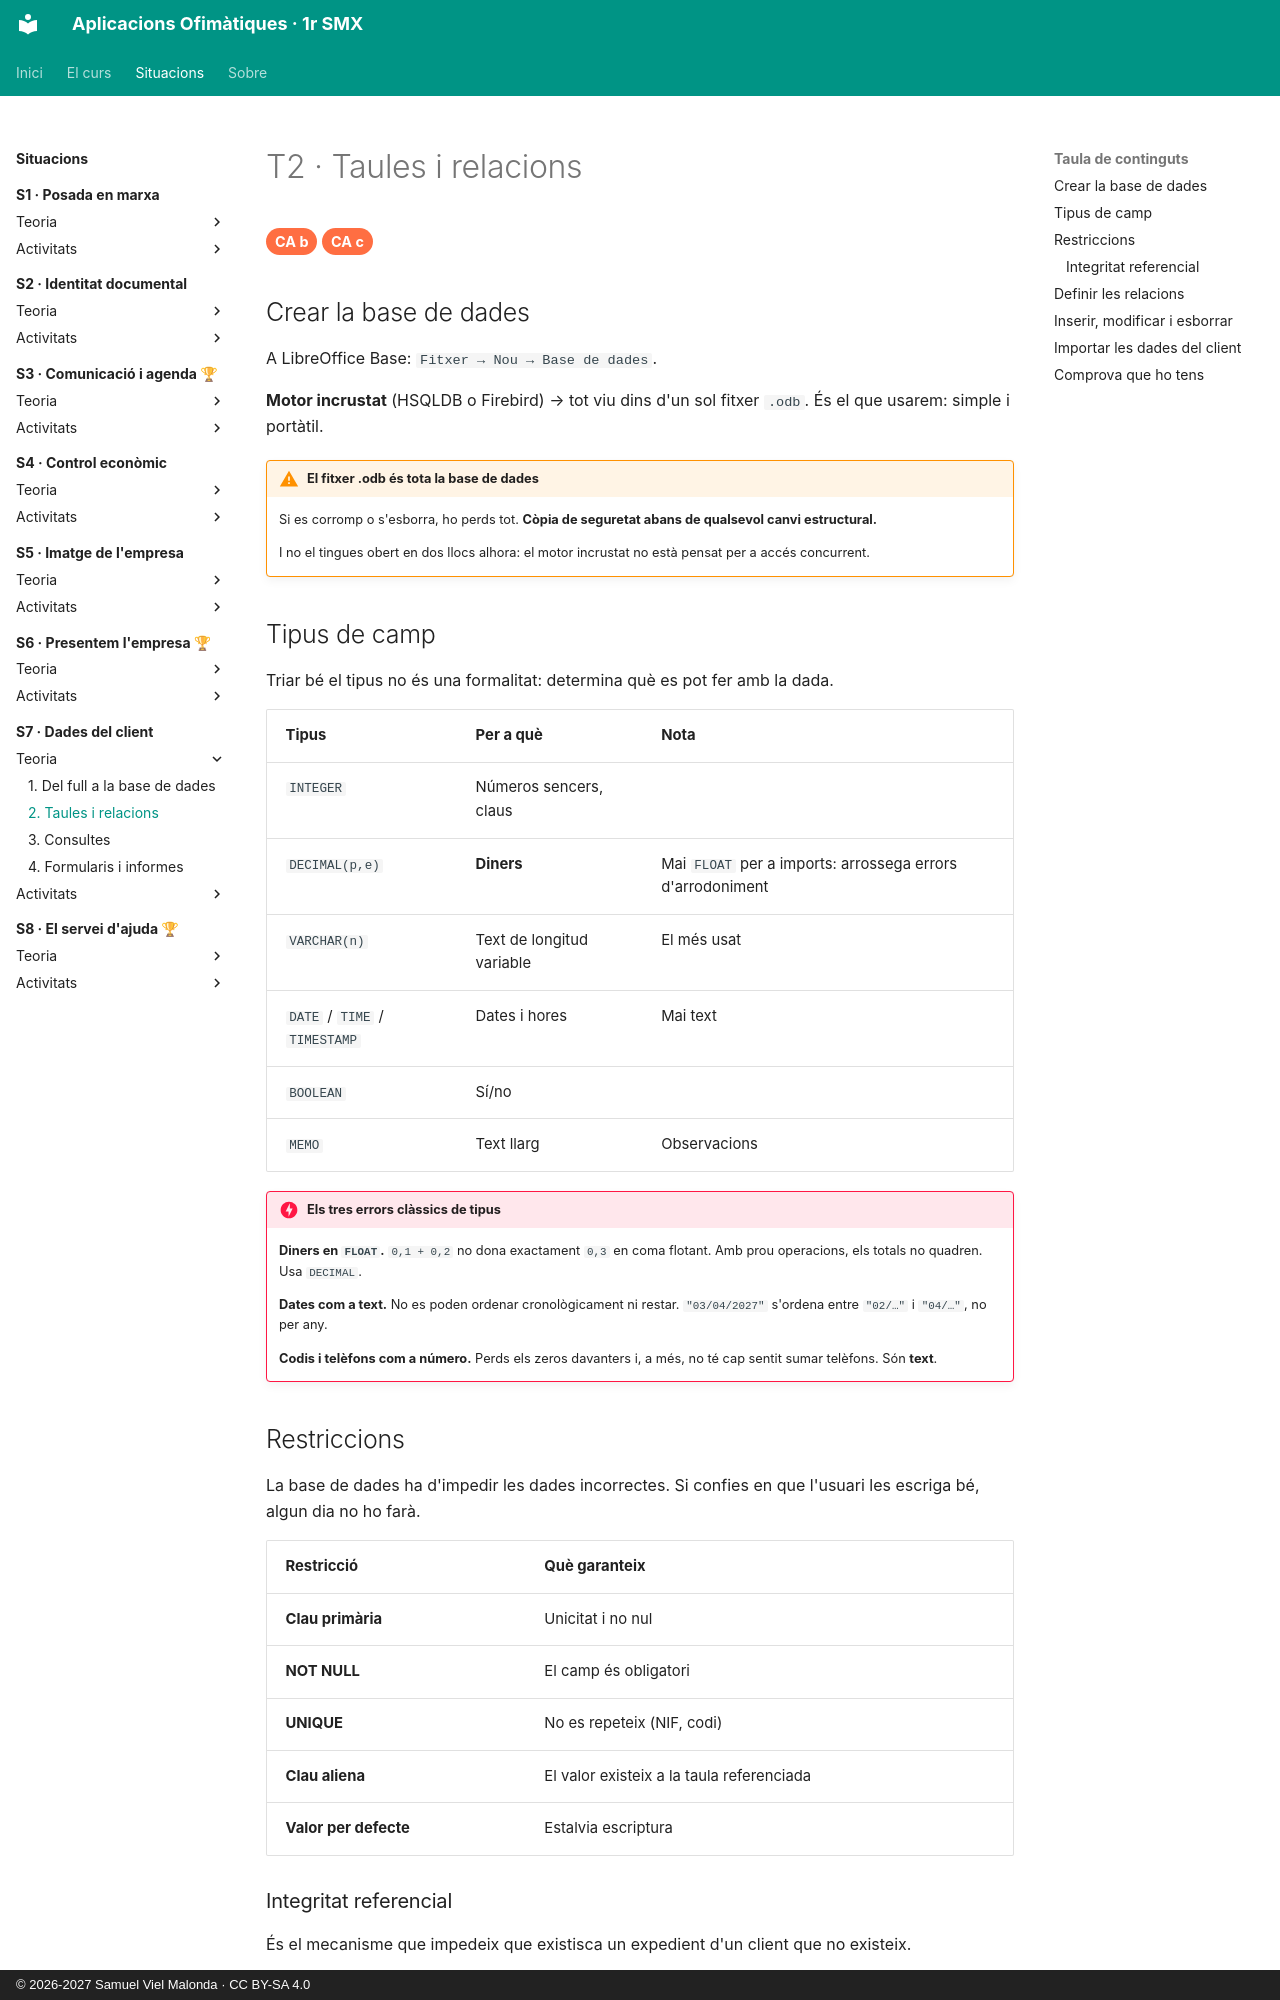

repository: samuelviel/AOF_SMX_2627 · page: S7_Dades_client/teoria/2_taules/index.html · generator: mkdocs · copyright: © 2026-2027 Samuel Viel Malonda · CC BY-SA 4.0

# T2 · Taules i relacions

<span class="ca">CA b</span> <span class="ca">CA c</span>

## Crear la base de dades

A LibreOffice Base: `Fitxer → Nou → Base de dades`.

**Motor incrustat** (HSQLDB o Firebird) → tot viu dins d'un sol fitxer `.odb`. És el que usarem: simple i portàtil.

!!! warning "El fitxer .odb és tota la base de dades"
    Si es corromp o s'esborra, ho perds tot. **Còpia de seguretat abans de qualsevol canvi estructural.**

    I no el tingues obert en dos llocs alhora: el motor incrustat no està pensat per a accés concurrent.

## Tipus de camp

Triar bé el tipus no és una formalitat: determina què es pot fer amb la dada.

| Tipus | Per a què | Nota |
| --- | --- | --- |
| `INTEGER` | Números sencers, claus | |
| `DECIMAL(p,e)` | **Diners** | Mai `FLOAT` per a imports: arrossega errors d'arrodoniment |
| `VARCHAR(n)` | Text de longitud variable | El més usat |
| `DATE` / `TIME` / `TIMESTAMP` | Dates i hores | Mai text |
| `BOOLEAN` | Sí/no | |
| `MEMO` | Text llarg | Observacions |

!!! danger "Els tres errors clàssics de tipus"
    **Diners en `FLOAT`.** `0,1 + 0,2` no dona exactament `0,3` en coma flotant. Amb prou operacions, els totals no quadren. Usa `DECIMAL`.

    **Dates com a text.** No es poden ordenar cronològicament ni restar. `"03/04/2027"` s'ordena entre `"02/…"` i `"04/…"`, no per any.

    **Codis i telèfons com a número.** Perds els zeros davanters i, a més, no té cap sentit sumar telèfons. Són **text**.

## Restriccions

La base de dades ha d'impedir les dades incorrectes. Si confies en que l'usuari les escriga bé, algun dia no ho farà.

| Restricció | Què garanteix |
| --- | --- |
| **Clau primària** | Unicitat i no nul |
| **NOT NULL** | El camp és obligatori |
| **UNIQUE** | No es repeteix (NIF, codi) |
| **Clau aliena** | El valor existeix a la taula referenciada |
| **Valor per defecte** | Estalvia escriptura |
